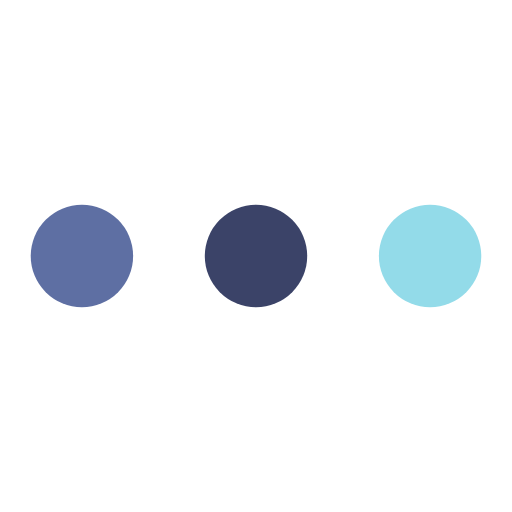
t = 0.00 s
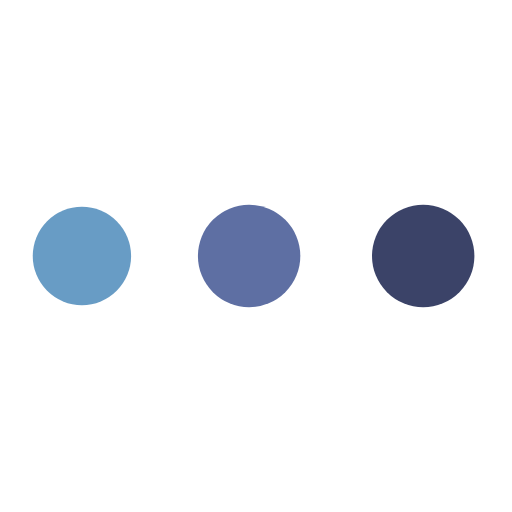
t = 0.22 s
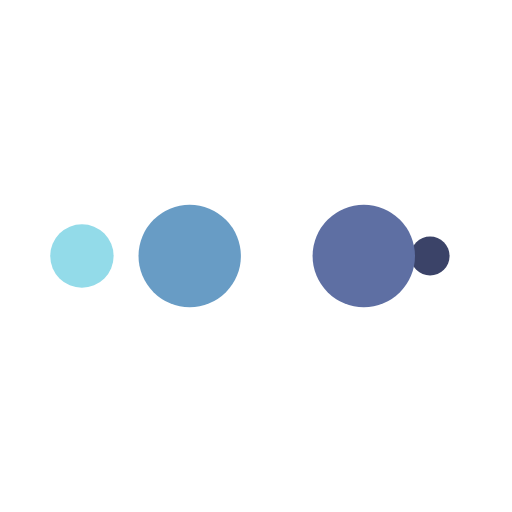
t = 0.36 s
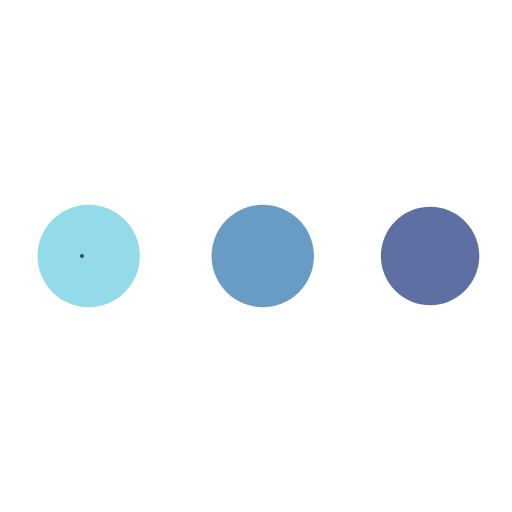
t = 0.58 s
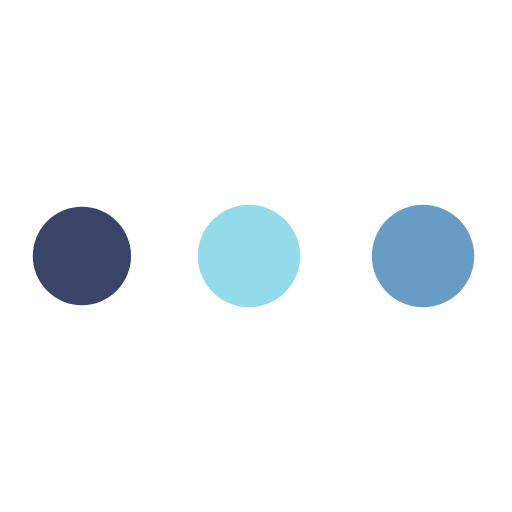
t = 0.79 s
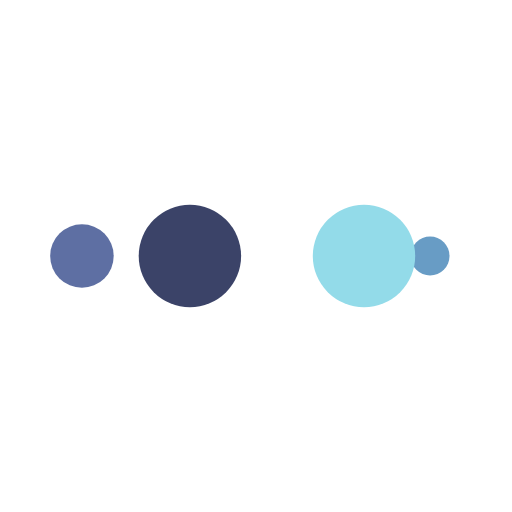
t = 0.93 s

The animated SVG that drew these frames (rendered in a browser with its animation timeline set to each time). Animation: 10 SMIL elements (animate=10); one cycle of 1.15 s, repeats indefinitely.

<?xml version="1.0" encoding="utf-8"?>
<svg xmlns="http://www.w3.org/2000/svg" xmlns:xlink="http://www.w3.org/1999/xlink"
  style="margin: auto; display: block; shape-rendering: auto; animation-play-state: running; animation-delay: 0s;"
  width="200px" height="200px" viewBox="0 0 100 100" preserveAspectRatio="xMidYMid">
  <circle cx="84" cy="50" r="10" fill="#93dbe9"
    style="animation-play-state: running; animation-delay: 0s;">
    <animate attributeName="r" repeatCount="indefinite" dur="0.28735632183908044s" calcMode="spline"
      keyTimes="0;1" values="10;0" keySplines="0 0.5 0.5 1" begin="0s"
      style="animation-play-state: running; animation-delay: 0s;"></animate>
    <animate attributeName="fill" repeatCount="indefinite" dur="1.1494252873563218s"
      calcMode="discrete" keyTimes="0;0.25;0.5;0.75;1"
      values="#93dbe9;#3b4368;#5e6fa3;#689cc5;#93dbe9" begin="0s"
      style="animation-play-state: running; animation-delay: 0s;"></animate>
  </circle>
  <circle cx="16" cy="50" r="10" fill="#93dbe9"
    style="animation-play-state: running; animation-delay: 0s;">
    <animate attributeName="r" repeatCount="indefinite" dur="1.1494252873563218s" calcMode="spline"
      keyTimes="0;0.25;0.5;0.75;1" values="0;0;10;10;10"
      keySplines="0 0.5 0.5 1;0 0.5 0.5 1;0 0.5 0.5 1;0 0.5 0.5 1" begin="0s"
      style="animation-play-state: running; animation-delay: 0s;"></animate>
    <animate attributeName="cx" repeatCount="indefinite" dur="1.1494252873563218s" calcMode="spline"
      keyTimes="0;0.25;0.5;0.75;1" values="16;16;16;50;84"
      keySplines="0 0.5 0.5 1;0 0.5 0.5 1;0 0.5 0.5 1;0 0.5 0.5 1" begin="0s"
      style="animation-play-state: running; animation-delay: 0s;"></animate>
  </circle>
  <circle cx="50" cy="50" r="10" fill="#689cc5"
    style="animation-play-state: running; animation-delay: 0s;">
    <animate attributeName="r" repeatCount="indefinite" dur="1.1494252873563218s" calcMode="spline"
      keyTimes="0;0.25;0.5;0.75;1" values="0;0;10;10;10"
      keySplines="0 0.5 0.5 1;0 0.5 0.5 1;0 0.5 0.5 1;0 0.5 0.5 1" begin="-0.28735632183908044s"
      style="animation-play-state: running; animation-delay: 0s;"></animate>
    <animate attributeName="cx" repeatCount="indefinite" dur="1.1494252873563218s" calcMode="spline"
      keyTimes="0;0.25;0.5;0.75;1" values="16;16;16;50;84"
      keySplines="0 0.5 0.5 1;0 0.5 0.5 1;0 0.5 0.5 1;0 0.5 0.5 1" begin="-0.28735632183908044s"
      style="animation-play-state: running; animation-delay: 0s;"></animate>
  </circle>
  <circle cx="84" cy="50" r="10" fill="#5e6fa3"
    style="animation-play-state: running; animation-delay: 0s;">
    <animate attributeName="r" repeatCount="indefinite" dur="1.1494252873563218s" calcMode="spline"
      keyTimes="0;0.25;0.5;0.75;1" values="0;0;10;10;10"
      keySplines="0 0.5 0.5 1;0 0.5 0.5 1;0 0.5 0.5 1;0 0.5 0.5 1" begin="-0.5747126436781609s"
      style="animation-play-state: running; animation-delay: 0s;"></animate>
    <animate attributeName="cx" repeatCount="indefinite" dur="1.1494252873563218s" calcMode="spline"
      keyTimes="0;0.25;0.5;0.75;1" values="16;16;16;50;84"
      keySplines="0 0.5 0.5 1;0 0.5 0.5 1;0 0.5 0.5 1;0 0.5 0.5 1" begin="-0.5747126436781609s"
      style="animation-play-state: running; animation-delay: 0s;"></animate>
  </circle>
  <circle cx="16" cy="50" r="10" fill="#3b4368"
    style="animation-play-state: running; animation-delay: 0s;">
    <animate attributeName="r" repeatCount="indefinite" dur="1.1494252873563218s" calcMode="spline"
      keyTimes="0;0.25;0.5;0.75;1" values="0;0;10;10;10"
      keySplines="0 0.5 0.5 1;0 0.5 0.5 1;0 0.5 0.5 1;0 0.5 0.5 1" begin="-0.8620689655172414s"
      style="animation-play-state: running; animation-delay: 0s;"></animate>
    <animate attributeName="cx" repeatCount="indefinite" dur="1.1494252873563218s" calcMode="spline"
      keyTimes="0;0.25;0.5;0.75;1" values="16;16;16;50;84"
      keySplines="0 0.5 0.5 1;0 0.5 0.5 1;0 0.5 0.5 1;0 0.5 0.5 1" begin="-0.8620689655172414s"
      style="animation-play-state: running; animation-delay: 0s;"></animate>
  </circle>
  <!-- [ldio] generated by https://loading.io/ -->
</svg>